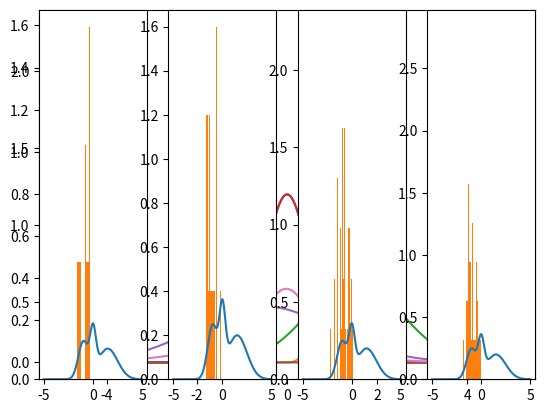

This figure's Python source:
import numpy as np
import matplotlib.pyplot as plt

def normal(x: np.ndarray, sigma: float, mu: float) -> np.ndarray:
    d1 = 2*np.power(sigma,2)
    n1 = -np.power(x-mu,2)
    d2 = np.sqrt(2*np.pi*np.power(sigma,2))
    p = (1/d2)*np.exp(n1/d1)
    return p

def plot_normal(sigma: float, mu:float, x_start: float, x_end: float):
    x = np.linspace(x_start, x_end, num=500)
    plt.plot(x,normal(x, sigma, mu))

def plot_three_normals():
    plot_normal(0.5, 0, -5, 5)
    plot_normal(0.25, 1, -5, 5)
    plot_normal(1, 1.5, -5, 5)
    plt.show()
plot_three_normals()

def normal_mixture(x: np.ndarray, sigmas: list, mus: list, weights: list):
    # Part 2.1
    tot_sum = np.zeros(len(x))
    for i in range(len(sigmas)):
        in_par = (-np.power(x-mus[i], 2))/(2*np.power(sigmas[i], 2))
        coef = weights[i]/(np.sqrt(2*np.pi*np.power(sigmas[i], 2)))
        p1 = coef*np.exp(in_par)
        tot_sum = tot_sum + p1
    return tot_sum
print(normal_mixture(np.linspace(-2, 2, 4), [0.5], [0], [1]))

def compare_components_and_mixture():
    # Part 2.2
    plt.clf
    plot_normal(0.5,0,-5,5)
    plot_normal(1.5,-0.5,-5,5)
    plot_normal(0.25,1.5,-5,5)
    x = np.linspace(-5, 5, num=500)
    y = normal_mixture(x, [0.5, 1.5, 0.25], [0, -0.5, 1.5], [1/3, 1/3, 1/3])
    plt.plot(x, y)
    plt.show()
compare_components_and_mixture()

def sample_gaussian_mixture(sigmas: list, mus: list, weights: list, n_samples: int = 500):
    # Part 3.1
    samp = [0]*n_samples
    times = np.random.multinomial(n_samples, weights)
    size = len(weights)
    for i in range(0, size-1):
        for j in range(0, times[i]-1):
            for k in range(0, n_samples):
                samp[k] = np.random.normal(mus[i], sigmas[i])

    return(samp)



def plot_mixture_and_samples():
    # Part 3.2
    plt.clf
    x = np.linspace(-5, 5, num=500)
    y = normal_mixture(x, [0.3, 0.5, 1], [0, -1, 1.5], [0.2, 0.3, 0.5])
    plt.figure(1)
    plt.subplot(141)
    plt.plot(x, y)
    samples = sample_gaussian_mixture([0.3, 0.5, 1], [0, -1, 1.5], [0.2, 0.3, 0.5], 10)
    plt.hist(samples, 10, density = True)
    plt.subplot(142)
    plt.plot(x, y)
    samples = sample_gaussian_mixture([0.3, 0.5, 1], [0, -1, 1.5], [0.2, 0.3, 0.5], 100)
    plt.hist(samples, 100, density = True)
    plt.subplot(143)
    plt.plot(x, y)
    samples = sample_gaussian_mixture([0.3, 0.5, 1], [0, -1, 1.5], [0.2, 0.3, 0.5], 500)
    plt.hist(samples, 500, density = True)
    plt.subplot(144)
    plt.plot(x, y)
    samples = sample_gaussian_mixture([0.3, 0.5, 1], [0, -1, 1.5], [0.2, 0.3, 0.5], 1000)
    plt.hist(samples, 1000, density = True)
    plt.show()


if __name__ == '__main__':
    # select your function to test here and do `python3 template.py`
    plot_mixture_and_samples()
